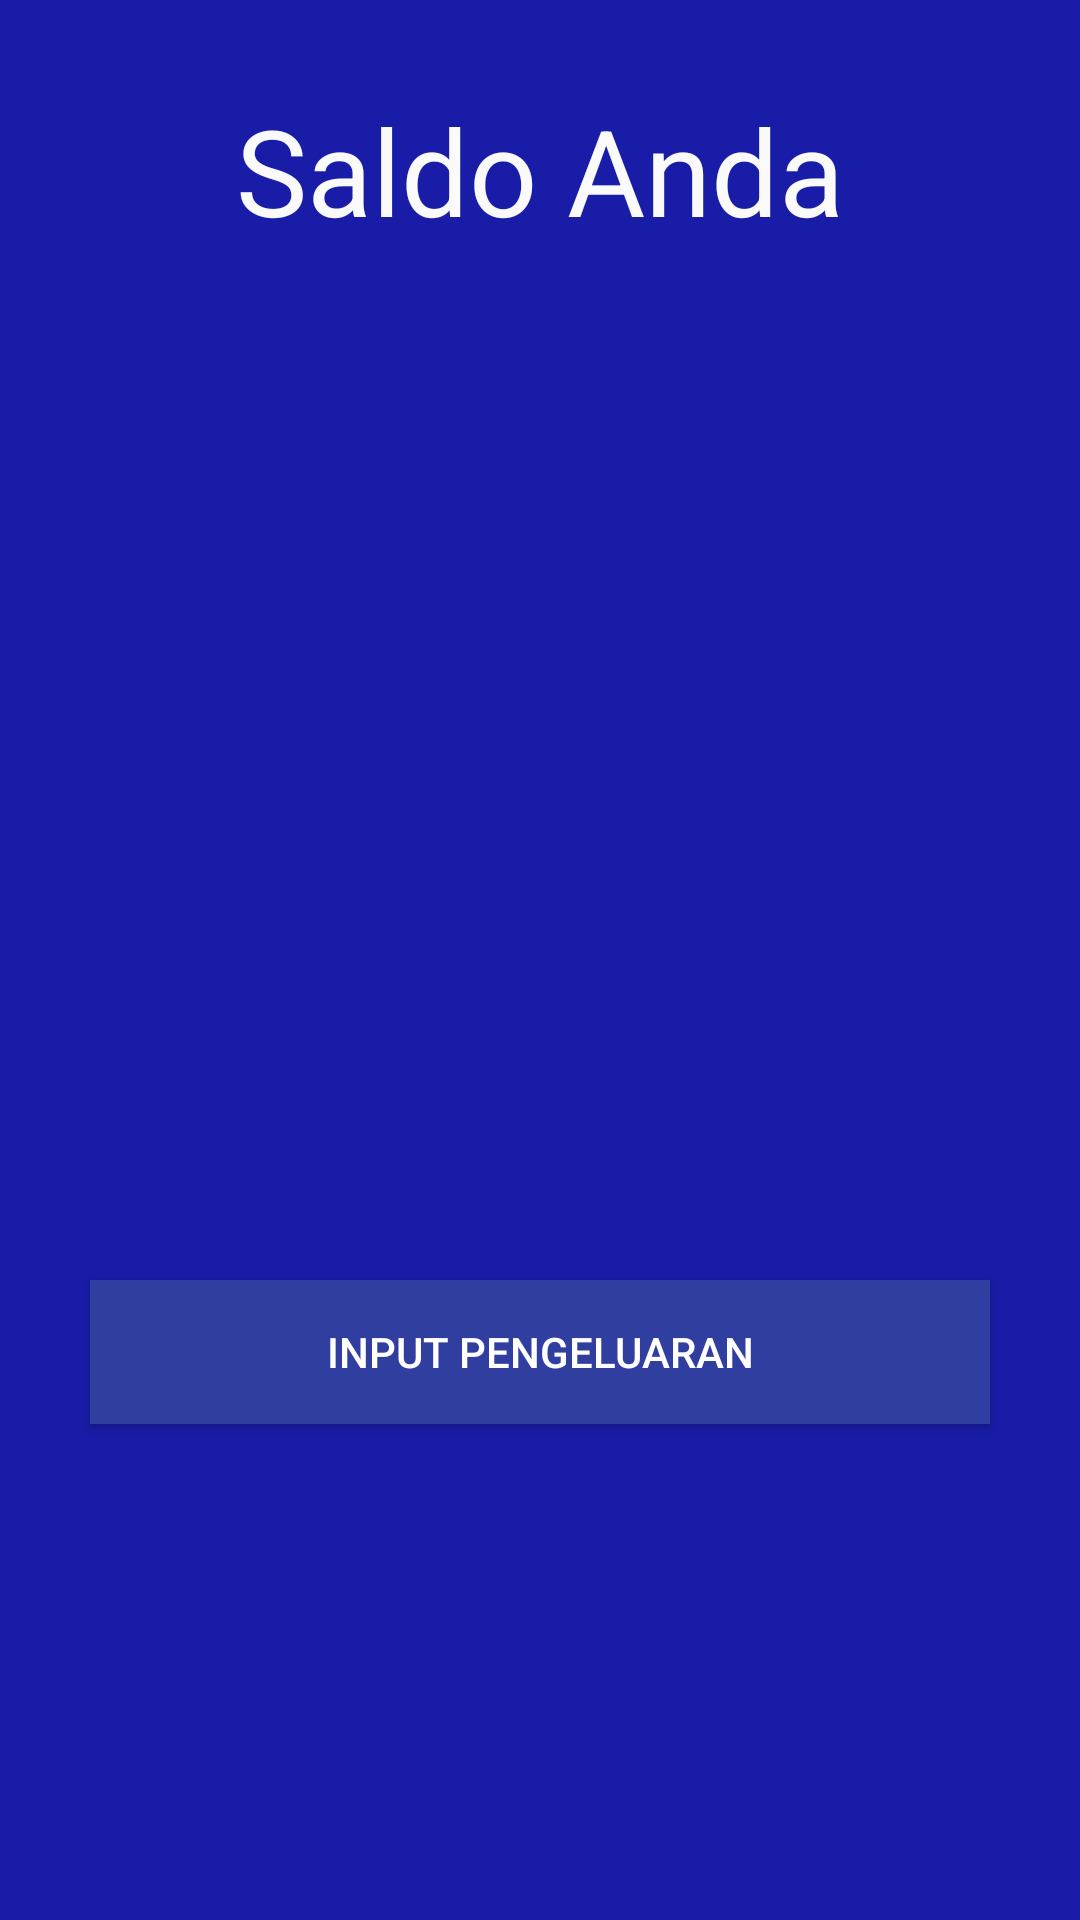

Layout XML and referenced resources for this Android screen:
<!-- AndroidManifest.xml: application theme AppTheme -->
<!-- res/layout/activity_saldo_uang.xml -->
<?xml version="1.0" encoding="utf-8"?>
<LinearLayout
    xmlns:android="http://schemas.android.com/apk/res/android"
    xmlns:app="http://schemas.android.com/apk/res-auto"
    xmlns:tools="http://schemas.android.com/tools"
    android:layout_width="match_parent"
    android:layout_height="match_parent"
    tools:context=".saldoUang"
    android:orientation="vertical"
    android:background="#181CA7">

    <TextView
        android:layout_width="match_parent"
        android:layout_height="wrap_content"
        android:text="Saldo Anda"
        android:textSize="40dp"
        android:layout_marginTop="30dp"
        android:gravity="center"
        android:textColor="#fafafa"/>

    <TextView
        android:id="@+id/tvnominal"
        android:layout_width="match_parent"
        android:layout_height="wrap_content"
        android:textSize="40dp"
        android:layout_marginTop="90dp"
        android:gravity="center"
        android:textColor="#fafafa" />

    <Button
        android:id="@+id/btnOpsiKeluar"
        android:layout_width="300dp"
        android:layout_gravity="center"
        android:layout_height="wrap_content"
        android:text="Input Pengeluaran"
        android:background="#303F9F"
        android:textColor="#ffff"
        android:layout_marginTop="200dp"/>

</LinearLayout>
<!-- resources referenced by this layout -->
<resources>
  <style name="AppTheme" parent="Theme.AppCompat.Light.DarkActionBar">
          
          <item name="colorPrimary">@color/colorPrimary</item>
          <item name="colorPrimaryDark">@color/colorPrimaryDark</item>
          <item name="colorAccent">@color/colorAccent</item>
      </style>
  <color name="colorPrimary">#3F51B5</color>
  <color name="colorPrimaryDark">#303F9F</color>
  <color name="colorAccent">#e11818</color>
</resources>
